Photos from the image-classification dataset "processed" in the GitHub repository ayush-sawant-ai/Brain-Tumor-Detection. Its 4 classes are: glioma, meningioma, no tumor, pituitary tumor.

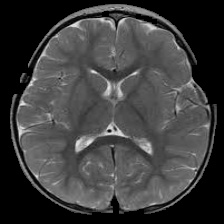
Label: no tumor

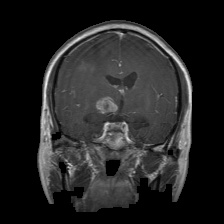
Label: glioma

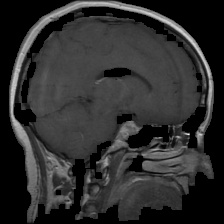
Label: pituitary tumor

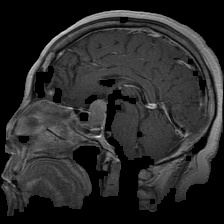
Label: pituitary tumor

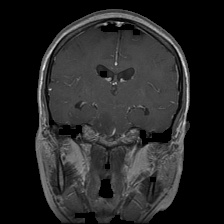
Label: glioma

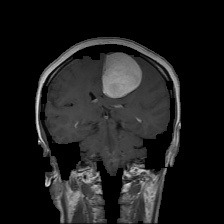
Label: meningioma
